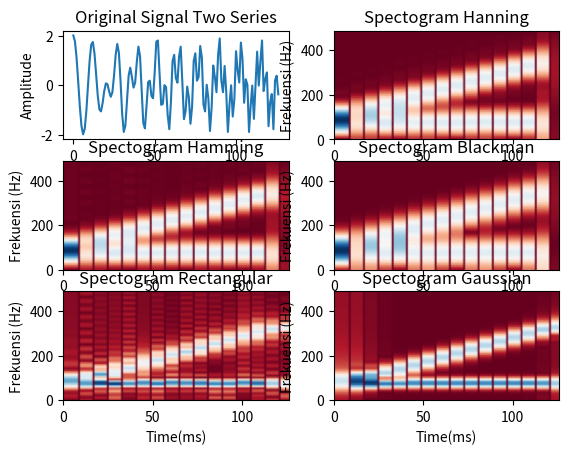
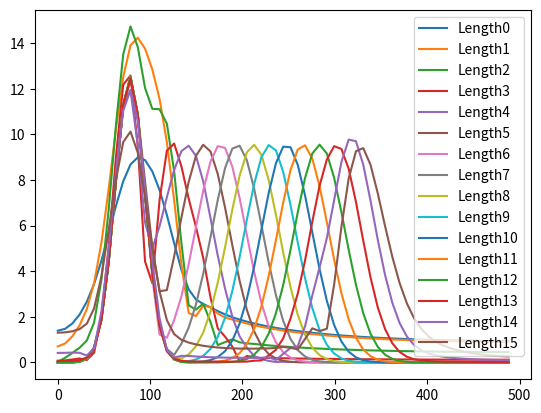

Recreate these plots in Python, in order. (Note: this script raises an exception after producing the figures.)
import numpy as np
import matplotlib.pyplot as plt
from matplotlib.colors import BoundaryNorm
from matplotlib.ticker import MaxNLocator

lt = 128
dt = 1
t = np.arange(0, lt-1, dt)



x1 = np.cos(2*np.pi*10*(t/lt))
x2 = np.cos(2*np.pi*(10+(t/7))*(t/lt))
two_series = x1 + x2


a = 0.01
ti = 8
ts = lt/16

fdr = []
fdn = []
fdm = []
fdb = []
fdg = []

i=0
while (ti+(ts*i)) <= lt :
    hn = np.zeros(len(t))
    hm = np.zeros(len(t))
    hb = np.zeros(len(t))
    N = 20
    if(N+(ts*i)<=len(t)):
        for j in range(0,N) :
            hn[j+int((ts*i))] = 0.5*(1 - np.cos(2*np.pi*((j)/N)))
    else:
        for j in range(0,N):
            if ((j+int(ts*i))<len(t)):
                hn[j+int(ts*i)] = 0.5*(1 - np.cos(2*np.pi*((j)/N)))
    
    if(N+(ts*i)<=len(t)):
        for j in range(0,N) :
            hm[j+int((ts*i))] = 0.54 - 0.46*np.cos(2*np.pi*((j)/N))
    else:
        for j in range(0,N):
            if ((j+int(ts*i))<len(t)):
                hm[j+int((ts*i))] = 0.54 - 0.46*np.cos(2*np.pi*((j)/N))
    
    if(N+(ts*i)<=len(t)):
        for j in range(0,N) :
            hb[j+int((ts*i))] = 0.42 - 0.5*np.cos(2*np.pi*((j)/N)) + 0.08*np.cos(4*np.pi*((j)/N))
    else:
        for j in range(0,N):
            if ((j+int(ts*i))<len(t)):
                hb[j+int((ts*i))] = 0.42 - 0.5*np.cos(2*np.pi*((j)/N)) + 0.08*np.cos(4*np.pi*((j)/N))
    
    hr = np.linspace(0-(ts*i), 127-(ts*i), 127)
    hr = np.where(abs(hr)<=20, 1, 0)
    
    gaus = np.exp(-1*a*((t-(((ts*i)+(ts*(i-1)))/2))**2)/2)
    
    ftr = two_series*hr
    ftg = two_series*gaus
    ftn = two_series*hn
    ftm = two_series*hm
    ftb = two_series*hb
    
    FTftn = np.fft.fft(ftn)
    FTftm = np.fft.fft(ftm)
    FTftb = np.fft.fft(ftb)
    FTftr = np.fft.fft(ftr)
    FTftg = np.fft.fft(ftg)
    
    fdn.append(FTftn)
    fdm.append(FTftm)
    fdb.append(FTftb)
    fdr.append(FTftr)
    fdg.append(FTftg)
    
    i+=1
    
fdn = np.array(fdn)
fdm = np.array(fdm)
fdb = np.array(fdb)
fdr = np.array(fdr)
fdg = np.array(fdg)

freq = np.fft.fftfreq(len(t), d=0.001)

Ar = np.empty((len(t),len(freq)))
An = np.empty((len(t),len(freq)))
Am = np.empty((len(t),len(freq)))
Ab = np.empty((len(t),len(freq)))
Ag = np.empty((len(t),len(freq)))

for i in range (len(fdn)):
    fdn[i] = abs(fdn[i])
    fdm[i] = abs(fdm[i])
    fdb[i] = abs(fdb[i])
    fdr[i] = abs(fdr[i])
    fdg[i] = abs(fdg[i])
    
a = 0
for i in range(len(t)):
    if i <=  (ti+(ts*a)):
        An[i] = fdn[a]
        Am[i] = fdm[a]
        Ab[i] = fdb[a]
        Ar[i] = fdr[a]
        Ag[i] = fdg[a]
    else :
        a+=1

An = np.transpose(An)
Am = np.transpose(Am)
Ab = np.transpose(Ab)
Ar = np.transpose(Ar)
Ag = np.transpose(Ag)         


fig, axs = plt.subplots(3,2)

axs[0,0].plot(t,two_series)
axs[0, 0].set_title('Original Signal Two Series')
axs[0,0].set(xlabel='Time(ms)', ylabel='Amplitude')
axs[0,1].pcolormesh(t, freq[:63], An[:][:63], cmap='RdBu', shading='gouraud')
axs[0, 1].set_title('Spectogram Hanning')
axs[0,1].set(xlabel='Time(ms)', ylabel='Frekuensi (Hz)')
axs[1,0].pcolormesh(t, freq[:63], Am[:][:63], cmap='RdBu', shading='gouraud')
axs[1, 0].set_title('Spectogram Hamming')
axs[1,0].set(xlabel='Time(ms)', ylabel='Frekuensi (Hz)')
axs[1,1].pcolormesh(t, freq[:63], Ab[:][:63], cmap='RdBu', shading='gouraud')
axs[1, 1].set_title('Spectogram Blackman')
axs[1,1].set(xlabel='Time(ms)', ylabel='Frekuensi (Hz)')
axs[2,0].pcolormesh(t, freq[:63], Ar[:][:63], cmap='RdBu', shading='gouraud')
axs[2, 0].set_title('Spectogram Rectangular')
axs[2,0].set(xlabel='Time(ms)', ylabel='Frekuensi (Hz)')
axs[2,1].pcolormesh(t, freq[:63], Ag[:][:63], cmap='RdBu', shading='gouraud')
axs[2, 1].set_title('Spectogram Gaussian')
axs[2,1].set(xlabel='Time(ms)', ylabel='Frekuensi (Hz)')


for i in range(len(fdg)):
    plt.figure(4)
    plt.plot(freq[:63], fdg[i][:63], label='Length'+str(i))
    plt.legend()


fig = plt.figure(6)
ax = fig.gca(projection='3d')

X, Y = np.meshgrid(t, freq[:63])
ax.plot_surface(X, Y, An[:][:63])
ax.set_xlabel('time (ms)')
ax.set_ylabel('frequencies (Hz)')
ax.set_zlabel('amplitude')
ax.set_title('Hanning')

fig = plt.figure(7)
ax = fig.gca(projection='3d')

X, Y = np.meshgrid(t, freq[:63])
ax.plot_surface(X, Y, Am[:][:63])
ax.set_xlabel('time (ms)')
ax.set_ylabel('frequencies (Hz)')
ax.set_zlabel('amplitude')
ax.set_title('Hamming')

fig = plt.figure(8)
ax = fig.gca(projection='3d')

X, Y = np.meshgrid(t, freq[:63])
ax.plot_surface(X, Y, Ab[:][:63])
ax.set_xlabel('time (ms)')
ax.set_ylabel('frequencies (Hz)')
ax.set_zlabel('amplitude')
ax.set_title('Blackman')

fig = plt.figure(9)
ax = fig.gca(projection='3d')

X, Y = np.meshgrid(t, freq[:63])
ax.plot_surface(X, Y, Ar[:][:63])
ax.set_xlabel('time (ms)')
ax.set_ylabel('frequencies (Hz)')
ax.set_zlabel('amplitude')
ax.set_title('Rectangular')

fig = plt.figure(10)
ax = fig.gca(projection='3d')

X, Y = np.meshgrid(t, freq[:63])
ax.plot_surface(X, Y, Ag[:][:63])
ax.set_xlabel('time (ms)')
ax.set_ylabel('frequencies (Hz)')
ax.set_zlabel('amplitude')
ax.set_title('Gaussian')

plt.show()
